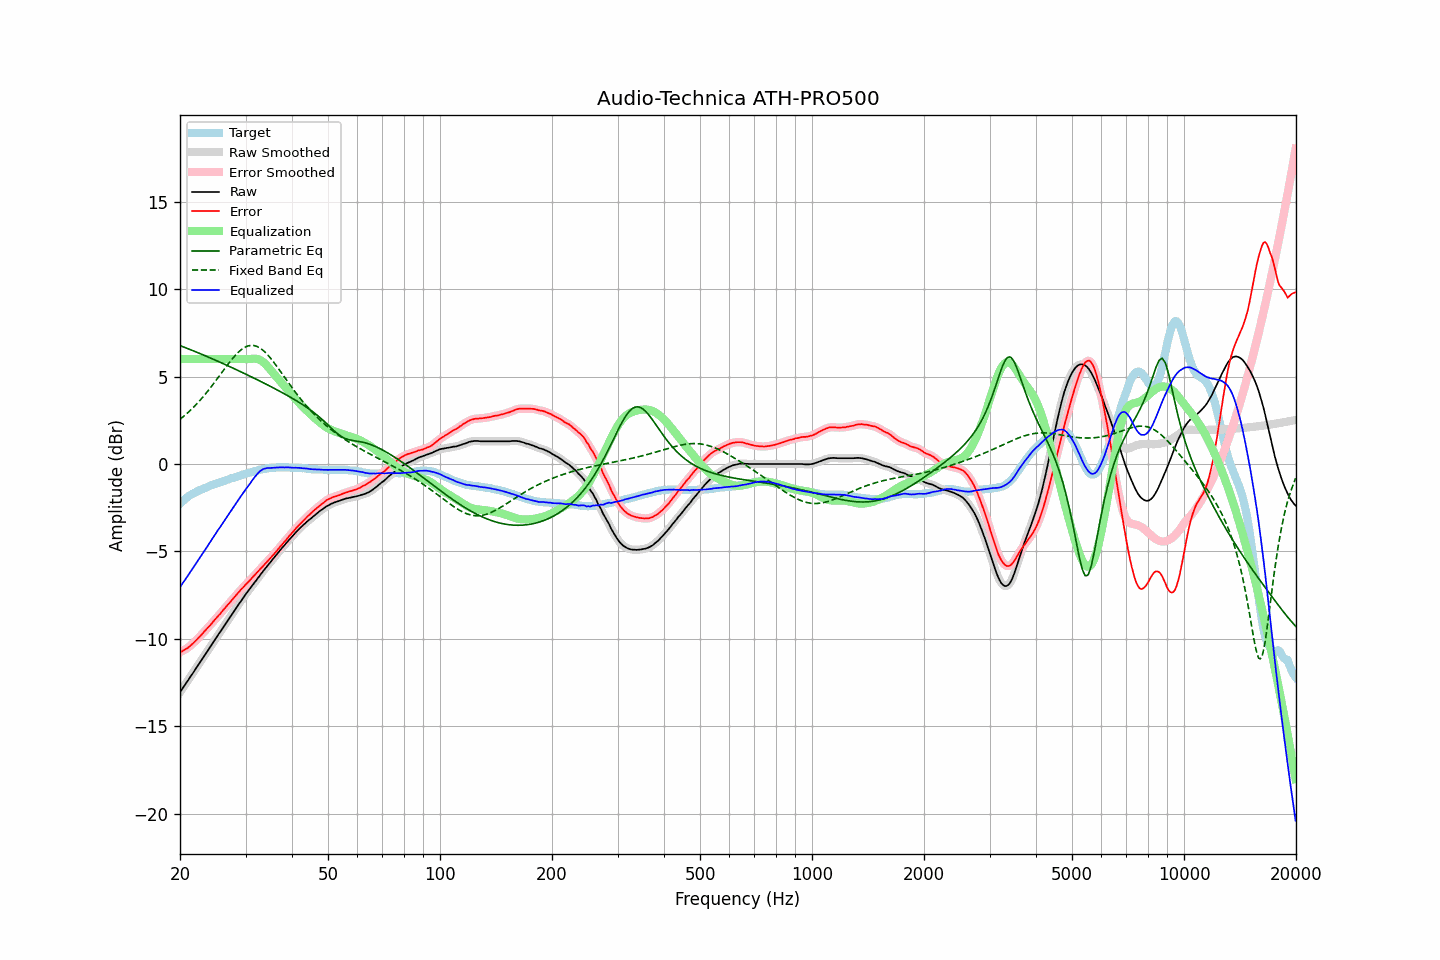

Values plotted in this chart, from the file beside it:
frequency, raw, error, smoothed, error_smoothed, equalization, parametric_eq, fixed_band_eq, equalized_raw, equalized_smoothed, target
20.00, -13.04, -10.77, -13.04, -10.77, 6.00, 6.77, 2.55, -7.04, -7.04, -2.28
20.20, -12.91, -10.73, -12.91, -10.72, 6.00, 6.73, 2.62, -6.91, -6.91, -2.19
20.40, -12.77, -10.67, -12.78, -10.67, 6.00, 6.70, 2.70, -6.77, -6.78, -2.10
20.61, -12.65, -10.61, -12.64, -10.62, 6.00, 6.66, 2.78, -6.65, -6.64, -2.04
20.81, -12.50, -10.56, -12.51, -10.56, 6.00, 6.63, 2.86, -6.50, -6.51, -1.95
21.02, -12.37, -10.51, -12.37, -10.50, 6.00, 6.59, 2.94, -6.37, -6.37, -1.87
21.23, -12.23, -10.43, -12.23, -10.43, 6.00, 6.55, 3.03, -6.23, -6.23, -1.81
21.44, -12.09, -10.35, -12.10, -10.35, 6.00, 6.52, 3.11, -6.09, -6.10, -1.75
21.66, -11.96, -10.27, -11.96, -10.26, 6.00, 6.48, 3.20, -5.96, -5.96, -1.70
21.87, -11.82, -10.17, -11.82, -10.18, 6.00, 6.44, 3.30, -5.82, -5.82, -1.65
22.09, -11.68, -10.08, -11.68, -10.09, 6.00, 6.40, 3.39, -5.68, -5.68, -1.60
22.31, -11.54, -9.99, -11.54, -9.99, 6.00, 6.37, 3.49, -5.54, -5.54, -1.55
22.54, -11.41, -9.90, -11.41, -9.90, 6.00, 6.33, 3.59, -5.41, -5.41, -1.51
22.76, -11.27, -9.80, -11.27, -9.80, 6.00, 6.29, 3.69, -5.27, -5.27, -1.47
22.99, -11.13, -9.69, -11.13, -9.70, 6.00, 6.25, 3.80, -5.13, -5.13, -1.44
23.22, -10.99, -9.59, -10.99, -9.60, 6.00, 6.21, 3.91, -4.99, -4.99, -1.40
23.45, -10.85, -9.49, -10.85, -9.49, 6.00, 6.17, 4.02, -4.85, -4.85, -1.36
23.69, -10.72, -9.39, -10.71, -9.39, 6.00, 6.13, 4.13, -4.72, -4.71, -1.32
23.92, -10.57, -9.29, -10.57, -9.30, 6.00, 6.09, 4.25, -4.57, -4.57, -1.28
24.16, -10.43, -9.20, -10.43, -9.20, 6.00, 6.05, 4.36, -4.43, -4.43, -1.23
24.40, -10.29, -9.09, -10.29, -9.09, 6.00, 6.02, 4.48, -4.29, -4.29, -1.20
24.65, -10.15, -8.98, -10.15, -8.98, 6.00, 5.97, 4.60, -4.15, -4.15, -1.17
24.89, -10.01, -8.87, -10.01, -8.87, 6.00, 5.93, 4.73, -4.01, -4.01, -1.14
25.14, -9.87, -8.77, -9.87, -8.77, 6.00, 5.89, 4.85, -3.87, -3.87, -1.10
25.39, -9.73, -8.66, -9.74, -8.67, 6.00, 5.85, 4.97, -3.73, -3.74, -1.07
25.65, -9.60, -8.57, -9.60, -8.56, 6.00, 5.81, 5.10, -3.60, -3.60, -1.03
25.91, -9.47, -8.45, -9.46, -8.45, 6.00, 5.77, 5.22, -3.47, -3.46, -1.01
26.16, -9.32, -8.34, -9.32, -8.34, 6.00, 5.73, 5.35, -3.32, -3.32, -0.98
26.43, -9.19, -8.24, -9.18, -8.23, 6.00, 5.69, 5.47, -3.19, -3.18, -0.95
26.69, -9.04, -8.13, -9.04, -8.13, 6.00, 5.65, 5.60, -3.04, -3.04, -0.92
26.96, -8.90, -8.02, -8.91, -8.03, 6.00, 5.60, 5.72, -2.90, -2.91, -0.89
27.23, -8.77, -7.93, -8.77, -7.92, 6.00, 5.56, 5.84, -2.77, -2.77, -0.85
27.50, -8.63, -7.82, -8.64, -7.81, 6.00, 5.52, 5.95, -2.63, -2.64, -0.82
27.77, -8.50, -7.70, -8.50, -7.71, 6.00, 5.48, 6.06, -2.50, -2.50, -0.80
28.05, -8.36, -7.60, -8.36, -7.60, 6.00, 5.43, 6.17, -2.36, -2.36, -0.76
28.33, -8.23, -7.49, -8.23, -7.49, 6.00, 5.39, 6.27, -2.23, -2.23, -0.74
28.62, -8.10, -7.38, -8.10, -7.39, 6.00, 5.35, 6.36, -2.10, -2.10, -0.71
28.90, -7.96, -7.29, -7.96, -7.28, 6.00, 5.31, 6.45, -1.96, -1.96, -0.67
29.19, -7.82, -7.17, -7.83, -7.18, 6.00, 5.26, 6.53, -1.82, -1.83, -0.65
29.48, -7.69, -7.09, -7.69, -7.08, 6.00, 5.22, 6.59, -1.69, -1.69, -0.60
29.78, -7.56, -6.98, -7.56, -6.98, 6.00, 5.17, 6.65, -1.56, -1.56, -0.58
30.08, -7.44, -6.88, -7.44, -6.88, 6.00, 5.13, 6.70, -1.44, -1.44, -0.56
30.38, -7.31, -6.79, -7.32, -6.79, 6.00, 5.09, 6.74, -1.31, -1.32, -0.53
30.68, -7.19, -6.70, -7.19, -6.69, 6.00, 5.04, 6.76, -1.19, -1.19, -0.50
30.99, -7.07, -6.60, -7.07, -6.60, 6.01, 5.00, 6.78, -1.07, -1.06, -0.48
31.30, -6.94, -6.49, -6.95, -6.50, 6.02, 4.95, 6.78, -0.93, -0.93, -0.45
31.61, -6.82, -6.40, -6.83, -6.40, 6.02, 4.91, 6.77, -0.80, -0.81, -0.42
31.93, -6.70, -6.30, -6.70, -6.30, 6.02, 4.86, 6.75, -0.69, -0.69, -0.40
32.24, -6.58, -6.20, -6.58, -6.20, 6.00, 4.82, 6.71, -0.58, -0.58, -0.38
32.57, -6.45, -6.10, -6.46, -6.10, 5.97, 4.77, 6.67, -0.48, -0.48, -0.36
32.89, -6.33, -6.01, -6.33, -6.00, 5.93, 4.73, 6.61, -0.40, -0.40, -0.33
33.22, -6.21, -5.90, -6.21, -5.90, 5.88, 4.68, 6.54, -0.34, -0.33, -0.31
33.55, -6.09, -5.80, -6.09, -5.80, 5.81, 4.63, 6.47, -0.29, -0.29, -0.29
33.89, -5.98, -5.70, -5.98, -5.70, 5.72, 4.59, 6.38, -0.26, -0.26, -0.28
34.23, -5.86, -5.61, -5.87, -5.61, 5.63, 4.54, 6.29, -0.24, -0.24, -0.25
34.57, -5.75, -5.51, -5.75, -5.51, 5.52, 4.49, 6.19, -0.23, -0.23, -0.25
34.92, -5.64, -5.41, -5.64, -5.41, 5.41, 4.45, 6.08, -0.23, -0.23, -0.24
35.27, -5.52, -5.31, -5.53, -5.30, 5.30, 4.40, 5.97, -0.22, -0.23, -0.22
35.62, -5.41, -5.19, -5.41, -5.20, 5.20, 4.35, 5.85, -0.22, -0.22, -0.22
35.97, -5.30, -5.09, -5.30, -5.09, 5.09, 4.30, 5.73, -0.21, -0.21, -0.21
... 635 more rows
